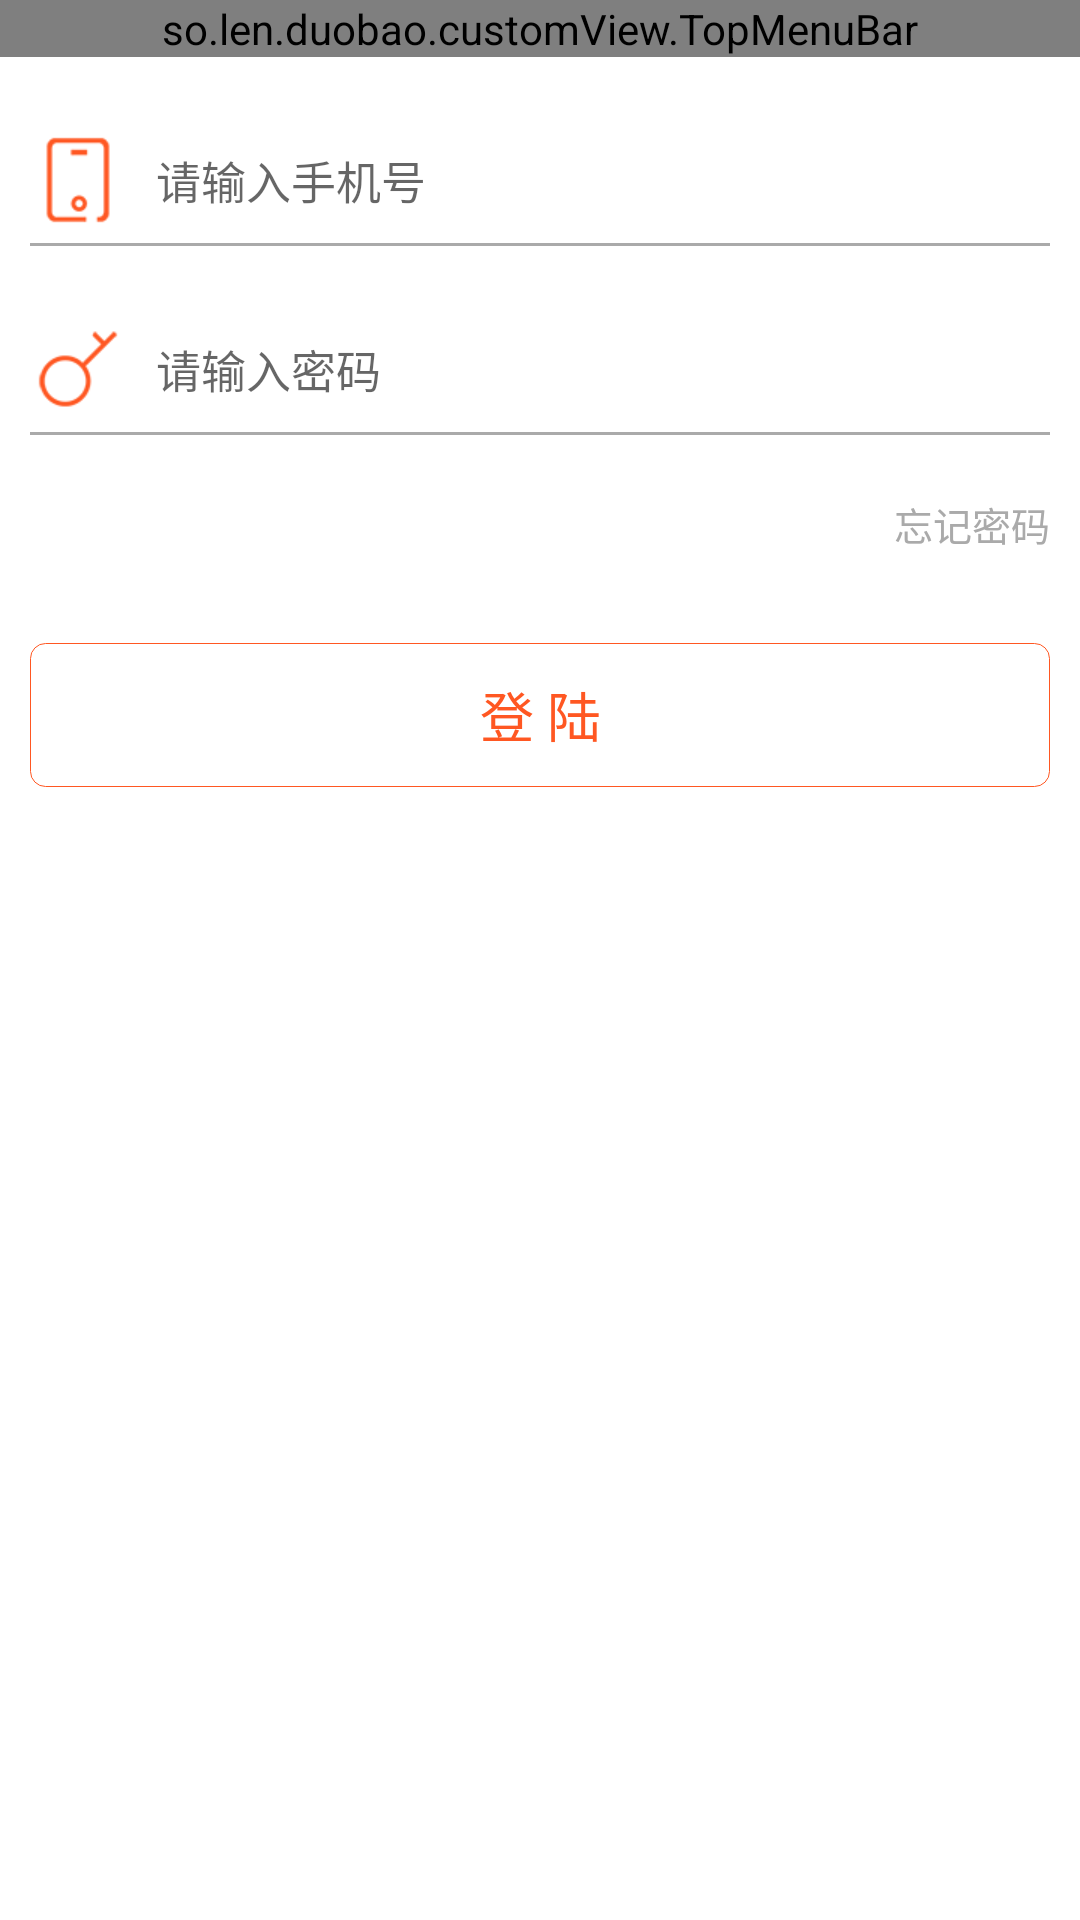

Here is an Android app screen rendered from its layout file. Give the layout XML and the strings, colors and styles it references.
<!-- AndroidManifest.xml: application theme AppTheme -->
<!-- res/layout/activity_login.xml -->
<?xml version="1.0" encoding="utf-8"?>
<LinearLayout xmlns:android="http://schemas.android.com/apk/res/android"
    android:layout_width="match_parent"
    android:layout_height="match_parent"
    android:orientation="vertical"
    android:background="@color/white">

    <so.len.duobao.customView.TopMenuBar
        android:id="@+id/tmb_activity_login"
        style="@style/topMenuBar"
        android:layout_width="match_parent"
        android:layout_height="wrap_content">

    </so.len.duobao.customView.TopMenuBar>

    <LinearLayout
        android:layout_width="match_parent"
        android:layout_height="wrap_content"
        android:layout_marginTop="@dimen/dp_20"
        android:orientation="horizontal">
        <ImageView
            android:layout_width="wrap_content"
            android:layout_height="wrap_content"
            android:layout_marginLeft="@dimen/dp_10"
            android:layout_gravity="center_vertical"
            android:src="@mipmap/phone"/>
        <EditText
            android:id="@+id/et_activity_login_phone"
            android:layout_width="match_parent"
            android:layout_height="wrap_content"
            android:layout_marginLeft="@dimen/dp_10"
            android:layout_marginRight="@dimen/dp_10"
            android:paddingTop="@dimen/dp_10"
            android:paddingBottom="@dimen/dp_10"
            android:background="@null"
            android:hint="@string/input_phone"
            android:inputType="phone"
            android:maxLength="11"
            android:singleLine="true"
            android:textSize="@dimen/edittext_size"/>
    </LinearLayout>


    <View
        android:layout_width="match_parent"
        android:layout_height="1dp"
        android:layout_marginLeft="@dimen/dp_10"
        android:layout_marginRight="@dimen/dp_10"
        android:background="@color/darker_gray"/>

    <LinearLayout
        android:layout_width="match_parent"
        android:layout_height="wrap_content"
        android:layout_marginTop="@dimen/dp_20"
        android:orientation="horizontal">
        <ImageView
            android:layout_width="wrap_content"
            android:layout_height="wrap_content"
            android:layout_marginLeft="@dimen/dp_10"
            android:layout_gravity="center_vertical"
            android:src="@mipmap/password"/>
        <EditText
            android:id="@+id/et_activity_login_password"
            android:layout_width="match_parent"
            android:layout_height="wrap_content"
            android:layout_marginLeft="@dimen/dp_10"
            android:layout_marginRight="@dimen/dp_10"
            android:paddingTop="@dimen/dp_10"
            android:paddingBottom="@dimen/dp_10"
            android:background="@null"
            android:hint="@string/input_password"
            android:textSize="@dimen/edittext_size"
            android:inputType="textPassword"
            android:singleLine="true" />
    </LinearLayout>


    <View
        android:layout_width="match_parent"
        android:layout_height="1dp"
        android:layout_marginLeft="@dimen/dp_10"
        android:layout_marginRight="@dimen/dp_10"
        android:background="@color/darker_gray"/>

    <TextView
        android:id="@+id/tv_forget_activity_login"
        android:layout_width="wrap_content"
        android:layout_height="wrap_content"
        android:layout_marginTop="@dimen/dp_20"
        android:layout_marginRight="@dimen/dp_10"
        android:layout_gravity="right"
        android:textSize="@dimen/dp_13"
        android:textColor="@color/darker_gray"
        android:text="@string/forget"/>
    <Button
        android:id="@+id/btn_activity_login_submit"
        android:layout_width="match_parent"
        android:layout_height="wrap_content"
        android:layout_marginTop="@dimen/dp_30"
        android:layout_marginLeft="@dimen/dp_10"
        android:layout_marginRight="@dimen/dp_10"
        android:textColor="@drawable/selector_btn_text"
        android:textSize="@dimen/dp_18"
        android:background="@drawable/selector_btn"
        android:text="@string/login"/>

</LinearLayout>
<!-- resources referenced by this layout -->
<resources>
  <color name="darker_gray">#aaa</color>
  <color name="white">#ffffffff</color>
  <dimen name="dp_10">10dp</dimen>
  <dimen name="dp_13">13dp</dimen>
  <dimen name="dp_18">18dp</dimen>
  <dimen name="dp_20">20dp</dimen>
  <dimen name="dp_30">30dp</dimen>
  <dimen name="edittext_size">15dp</dimen>
  <!-- drawable selector_btn (drawable) -->
  <?xml version="1.0" encoding="utf-8"?>
  <selector xmlns:android="http://schemas.android.com/apk/res/android">
      <item android:drawable="@drawable/shape_btn_unpressed" android:state_pressed="false" />
      <item android:drawable="@drawable/shape_btn_pressed" android:state_pressed="true" />
  </selector>
  <!-- drawable selector_btn_text (drawable) -->
  <?xml version="1.0" encoding="utf-8"?>
  <selector xmlns:android="http://schemas.android.com/apk/res/android">
      <item android:color="@color/theme" android:state_pressed="false" />
      <item android:color="@color/white" android:state_pressed="true" />
  </selector>
  <!-- mipmap password: png bitmap (mipmap-xhdpi, 2054 bytes) -->
  <!-- mipmap phone: png bitmap (mipmap-xhdpi, 1656 bytes) -->
  <string name="forget">忘记密码</string>
  <string name="input_password">请输入密码</string>
  <string name="input_phone">请输入手机号</string>
  <string name="login">登　　　　陆</string>
  <style name="topMenuBar">
          <item name="tmb_padding">3dp</item>
          <item name="tmb_textSize">18sp</item>
          <item name="tmb_textColor">@android:color/white</item>
          <item name="tmb_backgroundColor">@color/theme</item>
      </style>
  <style name="AppTheme" parent="Theme.AppCompat.Light.NoActionBar">
          
          <item name="colorPrimary">@color/colorPrimary</item>
          <item name="colorPrimaryDark">@color/colorPrimaryDark</item>
          <item name="colorAccent">@color/colorAccent</item>
      </style>
  <!-- drawable shape_btn_unpressed (drawable) -->
  <?xml version="1.0" encoding="utf-8"?>
      <shape xmlns:android="http://schemas.android.com/apk/res/android">
      <solid
          android:color="@android:color/transparent"/>
      <stroke android:width="1px" android:color="@color/theme"/>
      <corners
          android:topLeftRadius="@dimen/dp_5"
          android:topRightRadius="@dimen/dp_5"
          android:bottomLeftRadius="@dimen/dp_5"
          android:bottomRightRadius="@dimen/dp_5"/>
  </shape>
  <!-- drawable shape_btn_pressed (drawable) -->
  <?xml version="1.0" encoding="utf-8"?>
  <shape xmlns:android="http://schemas.android.com/apk/res/android">
      <solid
          android:color="@color/theme"/>
      <stroke android:width="1px" android:color="@color/white"/>
      <corners
          android:topLeftRadius="@dimen/dp_5"
          android:topRightRadius="@dimen/dp_5"
          android:bottomLeftRadius="@dimen/dp_5"
          android:bottomRightRadius="@dimen/dp_5"/>
  </shape>
  <color name="theme">#FF5722</color>
  <color name="colorPrimary">#3F51B5</color>
  <color name="colorPrimaryDark">#303F9F</color>
  <color name="colorAccent">#FF4081</color>
  <dimen name="dp_5">5dp</dimen>
</resources>
